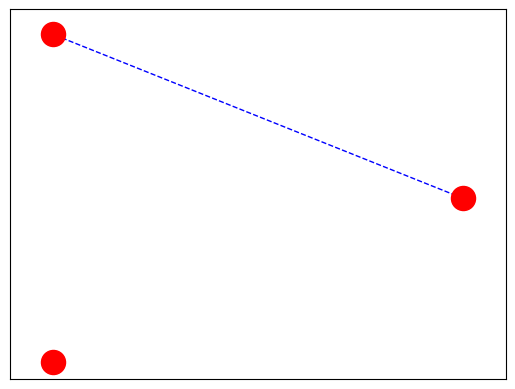
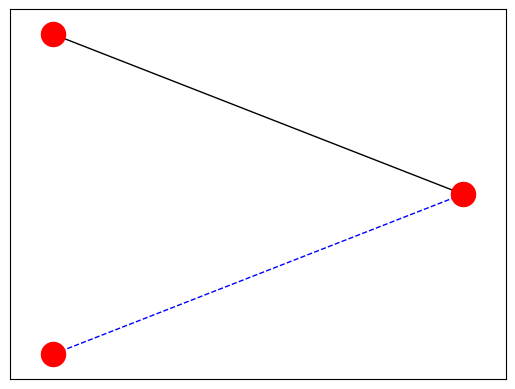
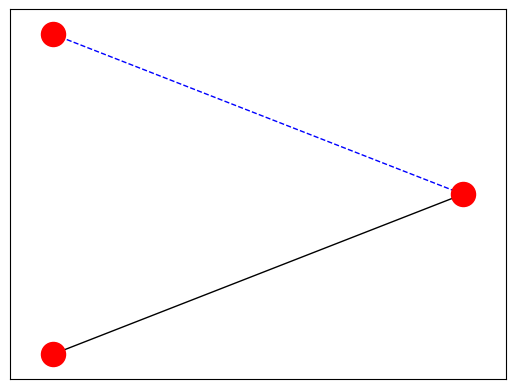
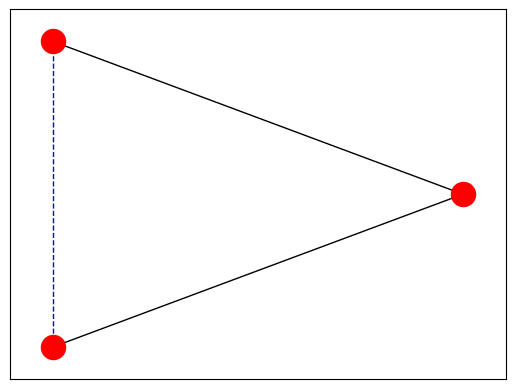
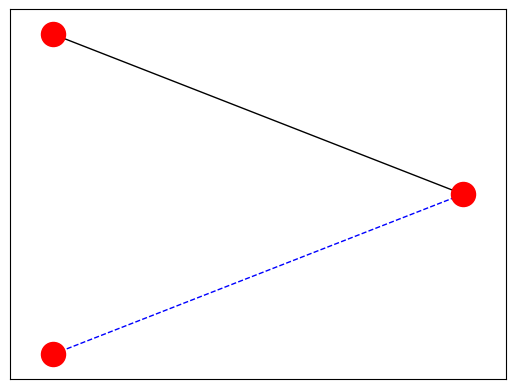
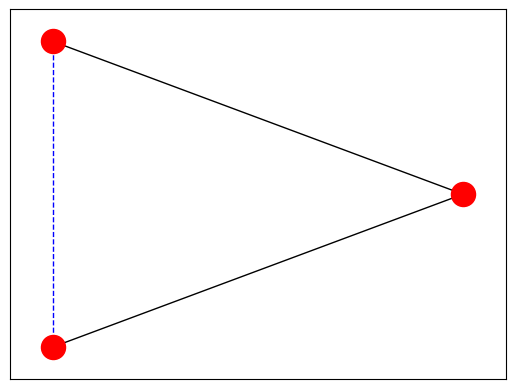

Source code (Python) for these figures, in order:
# -*- coding: utf-8 -*-
"""
Created on Wed Sep  9 16:33:54 2020

@author: kshitij
"""


import networkx as nx
import matplotlib.pyplot as plt
import random

def display_graph(G,i,ne):
    pos=nx.circular_layout(G)
    if i == '' and ne == '':
        new_node = []
        rest_nodes =G.nodes()
        new_edges = []
        rest_edges = G.edges()
        #plt.show()
    elif i== '' :
        #new_node = [i]
        #rest_nodes = list(set(G.nodes)-set(new_node))
        rest_nodes =G.nodes()
        new_edges = ne
        rest_edges = list(set(G.edges)-set(new_edges) - set([(b,a) for (a,b) in new_edges]))
        #nx.draw_networkx_nodes(G,pos, nodelist = new_nodes, node_color='red')
        nx.draw_networkx_nodes(G,pos, nodelist = rest_nodes, node_color='red')
        nx.draw_networkx_edges(G,pos, edgelist = new_edges, edge_color='blue', style='dashed')
        nx.draw_networkx_edges(G,pos, edgelist = rest_edges, edge_color='black')
        plt.show()

def algo(G,p):
    for i in G.nodes():
        for j in G.nodes():
            if i!=j:
                r=random.random()
                if r<=p:
                    G.add_edge(i,j)
                    ne = [(i,j)]
                    display_graph(G,'',ne)
                else:
                    ne =[(i,j)]
                    display_graph(G,'',ne)
                    continue
    

def main():
    N = 3
    p = 0.6
    G = nx.Graph()
    G.add_nodes_from([i for i in range(N)])
    display_graph(G,'','')
    algo(G,p)
    
main()


#print("generating graph G with {} nodes".format(N))


#print(F.nodes())
#print(F.edges())
#nx.draw_networkx_edges(G)
#display_graph(F)
